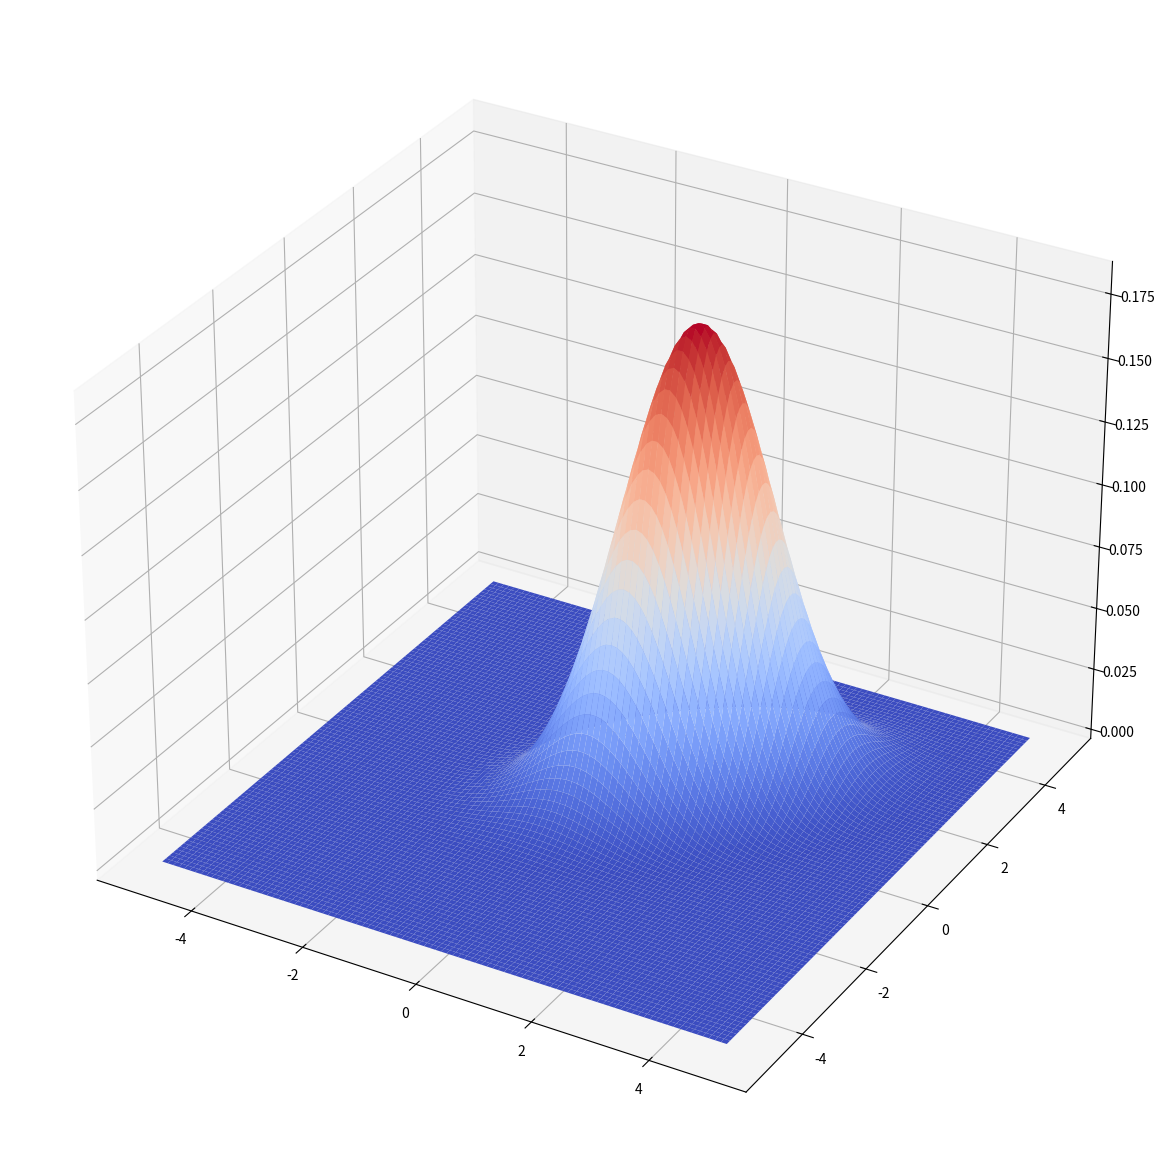

Source code (Python):
import numpy as np
import matplotlib.pyplot as plt
from mpl_toolkits.mplot3d import axes3d
from matplotlib import cm

#関数に投入するデータを作成
x = y = np.arange(-5, 5,0.1)
X, Y = np.meshgrid(x, y)
#print(X)
#print(Y)

z = np.c_[X.ravel(),Y.ravel()]
#print(z)
#print(z.shape)

#二次元正規分布の確率密度を返す関数
def gaussian(x):
    #分散共分散行列の行列式
    det = np.linalg.det(sigma)
    print(det)
    #分散共分散行列の逆行列
    inv = np.linalg.inv(sigma)
    n = x.ndim
    print(inv)
    print(np.dot(np.dot((x - mu),inv),(x - mu).T))
    return np.exp(-np.diag(np.dot(np.dot((x - mu),inv),(x - mu).T)/2.0)) / (np.sqrt((2 * np.pi) ** n * det))

#2変数の平均値を指定
mu = np.array([1,1])
#2変数の分散共分散行列を指定
sigma = np.array([[1,0.5],[0.5,1]])

Z = gaussian(z)
#print(Z.shape)
shape = X.shape
Z = Z.reshape(shape)

#二次元正規分布をplot
fig = plt.figure(figsize = (15, 15))
ax = fig.add_subplot(111, projection='3d')

ax.plot_surface(X, Y, Z, rstride=1, cstride=1, cmap=cm.coolwarm)
plt.show()
